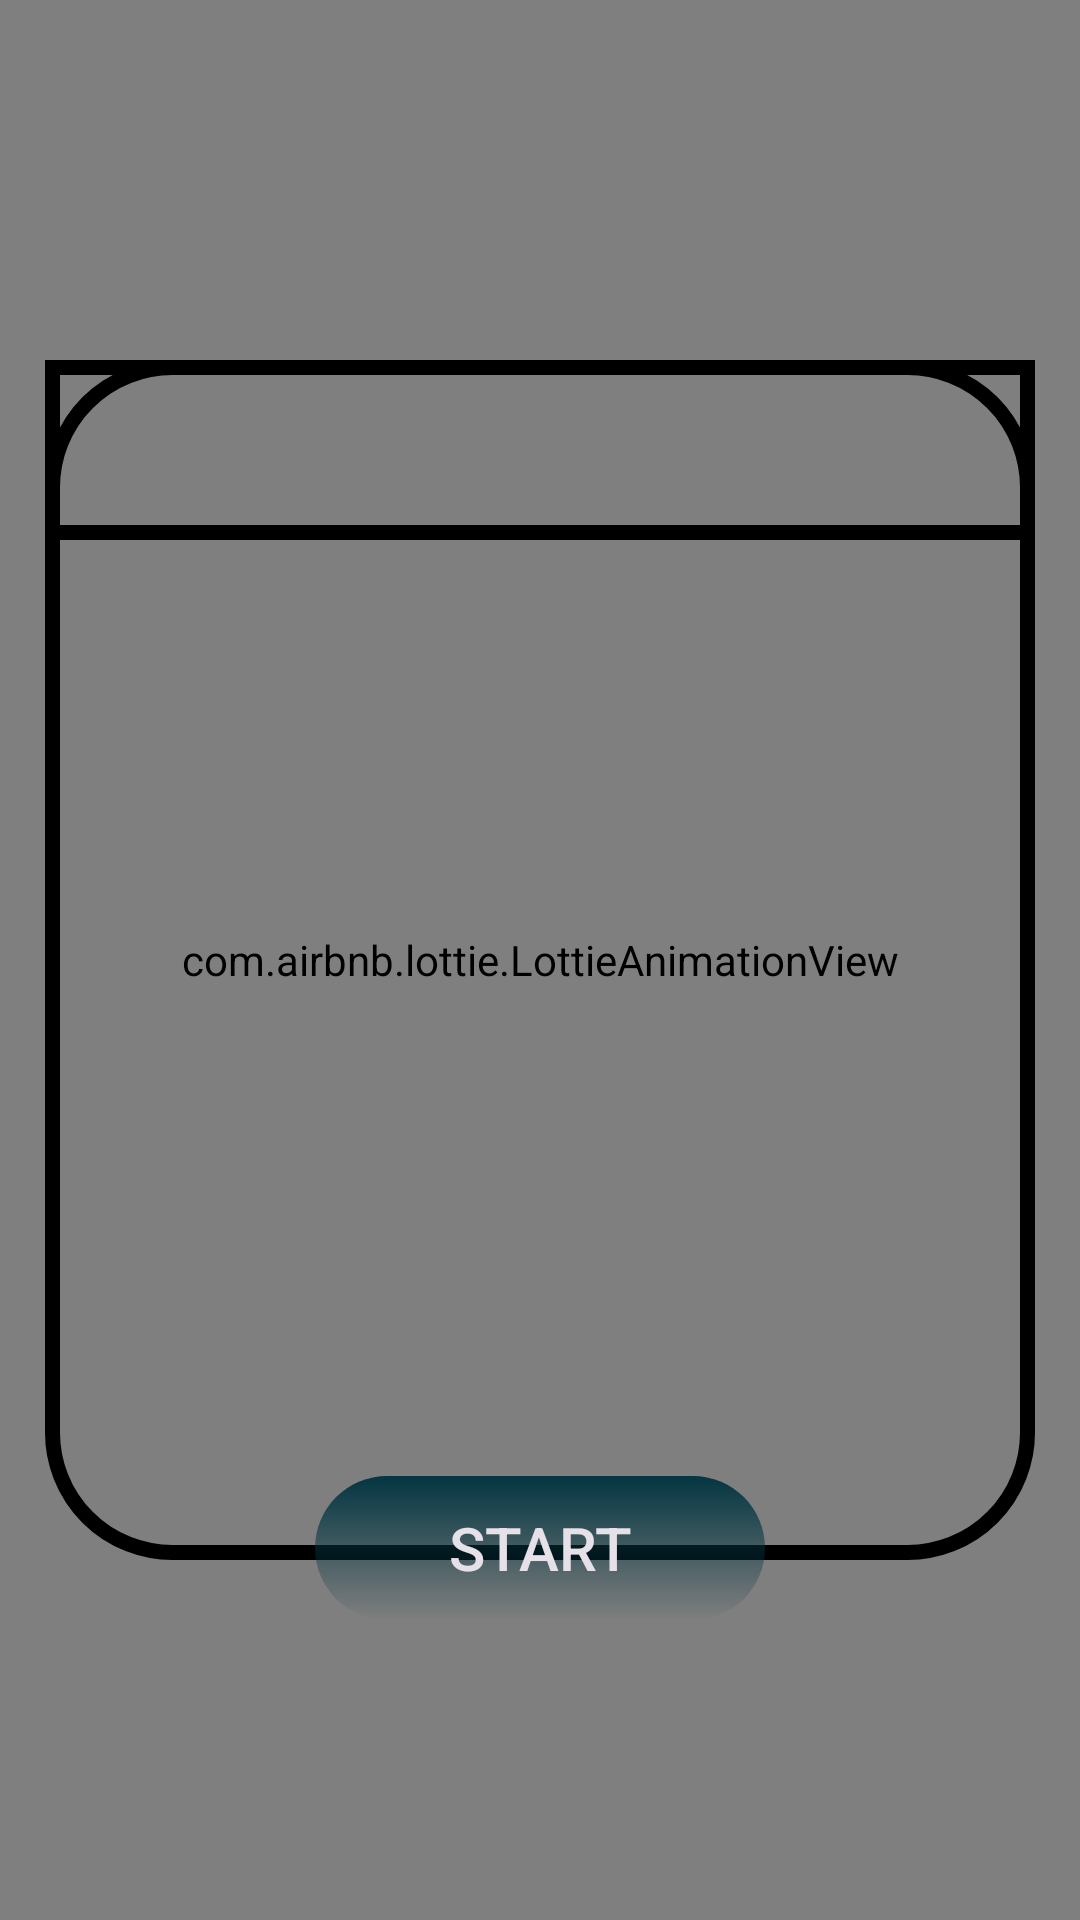

Write the Android layout XML for this screen, with the resource values it uses.
<!-- AndroidManifest.xml: application theme Theme.Material3.Dark.NoActionBar -->
<!-- res/layout/activity_login_and_register.xml -->
<?xml version="1.0" encoding="utf-8"?>
<FrameLayout xmlns:android="http://schemas.android.com/apk/res/android"
    xmlns:app="http://schemas.android.com/apk/res-auto"
    xmlns:tools="http://schemas.android.com/tools"
    android:layout_width="match_parent"
    android:layout_height="match_parent"
    tools:context=".LoginAndRegisterActivity">
    <com.airbnb.lottie.LottieAnimationView
        android:id="@+id/lottie_animation"
        android:layout_width="match_parent"
        android:layout_height="match_parent"
        android:scaleType="centerCrop"
        android:fitsSystemWindows="true"
        app:lottie_autoPlay="true"
        app:lottie_rawRes="@raw/animation"
        app:lottie_imageAssetsFolder="images"
        app:lottie_loop="true" />
    <androidx.constraintlayout.widget.ConstraintLayout
        android:layout_width="match_parent"
        android:layout_height="wrap_content"
        android:layout_gravity="center"
        android:layout_margin="15dp"
        android:id="@+id/lo_login">

            <androidx.viewpager2.widget.ViewPager2
                android:layout_width="match_parent"
                android:layout_height="400dp"
                android:id="@+id/view_pager"
                app:layout_constraintVertical_bias="0"
                android:background="@drawable/viewpager_bkg"
                app:layout_constraintTop_toTopOf="parent"
                app:layout_constraintBottom_toBottomOf="parent"
                app:layout_constraintStart_toStartOf="parent"
                app:layout_constraintEnd_toEndOf="parent"/>
            <com.google.android.material.tabs.TabLayout
                android:layout_width="match_parent"
                android:layout_height="60dp"
                android:id="@+id/tab_layout"
                app:layout_constraintVertical_bias="0"
                android:background="@drawable/tab_bkg"
                app:layout_constraintTop_toTopOf="parent"
                app:layout_constraintBottom_toBottomOf="parent"
                app:layout_constraintStart_toStartOf="parent"
                app:layout_constraintEnd_toEndOf="parent"/>
        </androidx.constraintlayout.widget.ConstraintLayout>
        <Button
            android:layout_width="150dp"
            android:layout_height="wrap_content"
            android:onClick="onClick"
            android:padding="10dp"
            android:textSize="20sp"
            android:textAlignment="center"
            android:text="Start"
            android:textColor="@color/lavender"
            android:layout_gravity="bottom|center_horizontal"
            android:background="@drawable/button_color_radient"
            android:layout_marginBottom="100dp"/>
</FrameLayout>
<!-- resources referenced by this layout -->
<resources>
  <!-- drawable button_color_radient (drawable) -->
  <?xml version="1.0" encoding="utf-8"?>
  <shape xmlns:android="http://schemas.android.com/apk/res/android"
      android:shape="rectangle">
      <gradient
          android:startColor="@color/login_inactive"
          android:endColor="@color/md_theme_dark_onTertiary"
          android:angle="90"/>
      <corners android:radius="40dp"/>
  
  </shape>
  <!-- drawable tab_bkg (drawable) -->
  <?xml version="1.0" encoding="utf-8"?>
  <shape xmlns:android="http://schemas.android.com/apk/res/android"
      android:shape="rectangle">
      <corners
          android:radius="0dp"/>
      <stroke
          android:color="@color/lavender"
          android:width="5dp"/>
  </shape>
  <!-- drawable viewpager_bkg (drawable) -->
  <?xml version="1.0" encoding="utf-8"?>
  <shape xmlns:android="http://schemas.android.com/apk/res/android"
      android:shape="rectangle">
      <corners
          android:radius="40dp"/>
      <stroke
          android:color="@color/lavender"
          android:width="5dp"/>
  </shape>
  <color name="md_theme_dark_onTertiary">#033541</color>
</resources>
